Dataset: Split_Data (GitHub, Sovelyu/Diplom). Classes: non cancer, cancer.

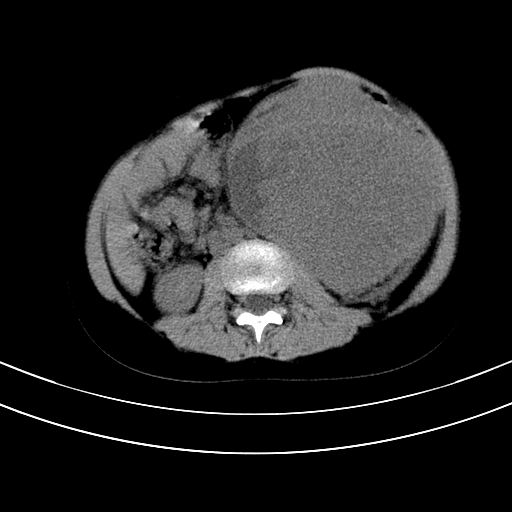
Label: cancer

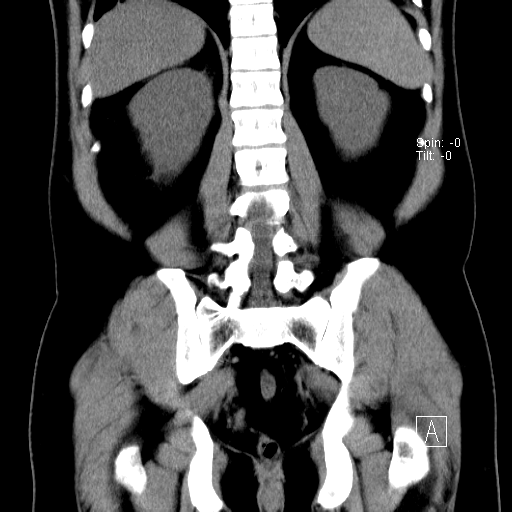
Label: non cancer

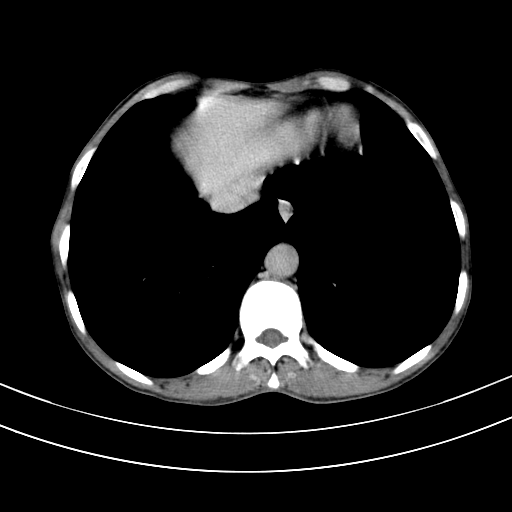
Label: non cancer

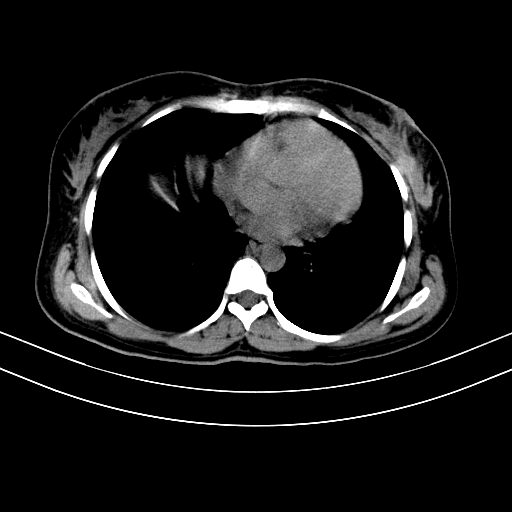
Label: cancer

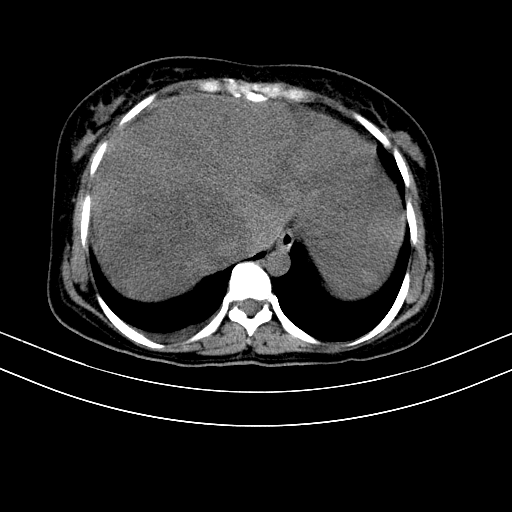
Label: cancer

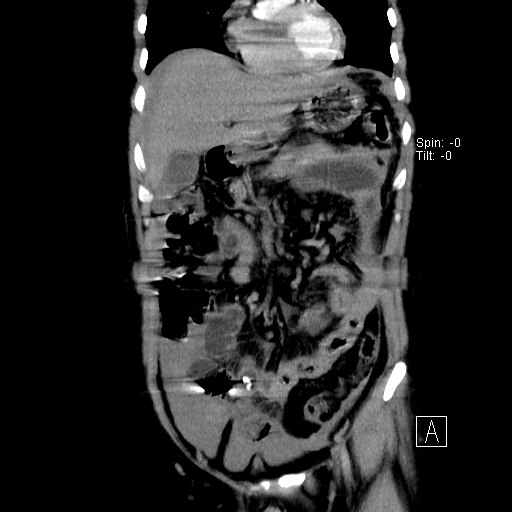
Label: non cancer
